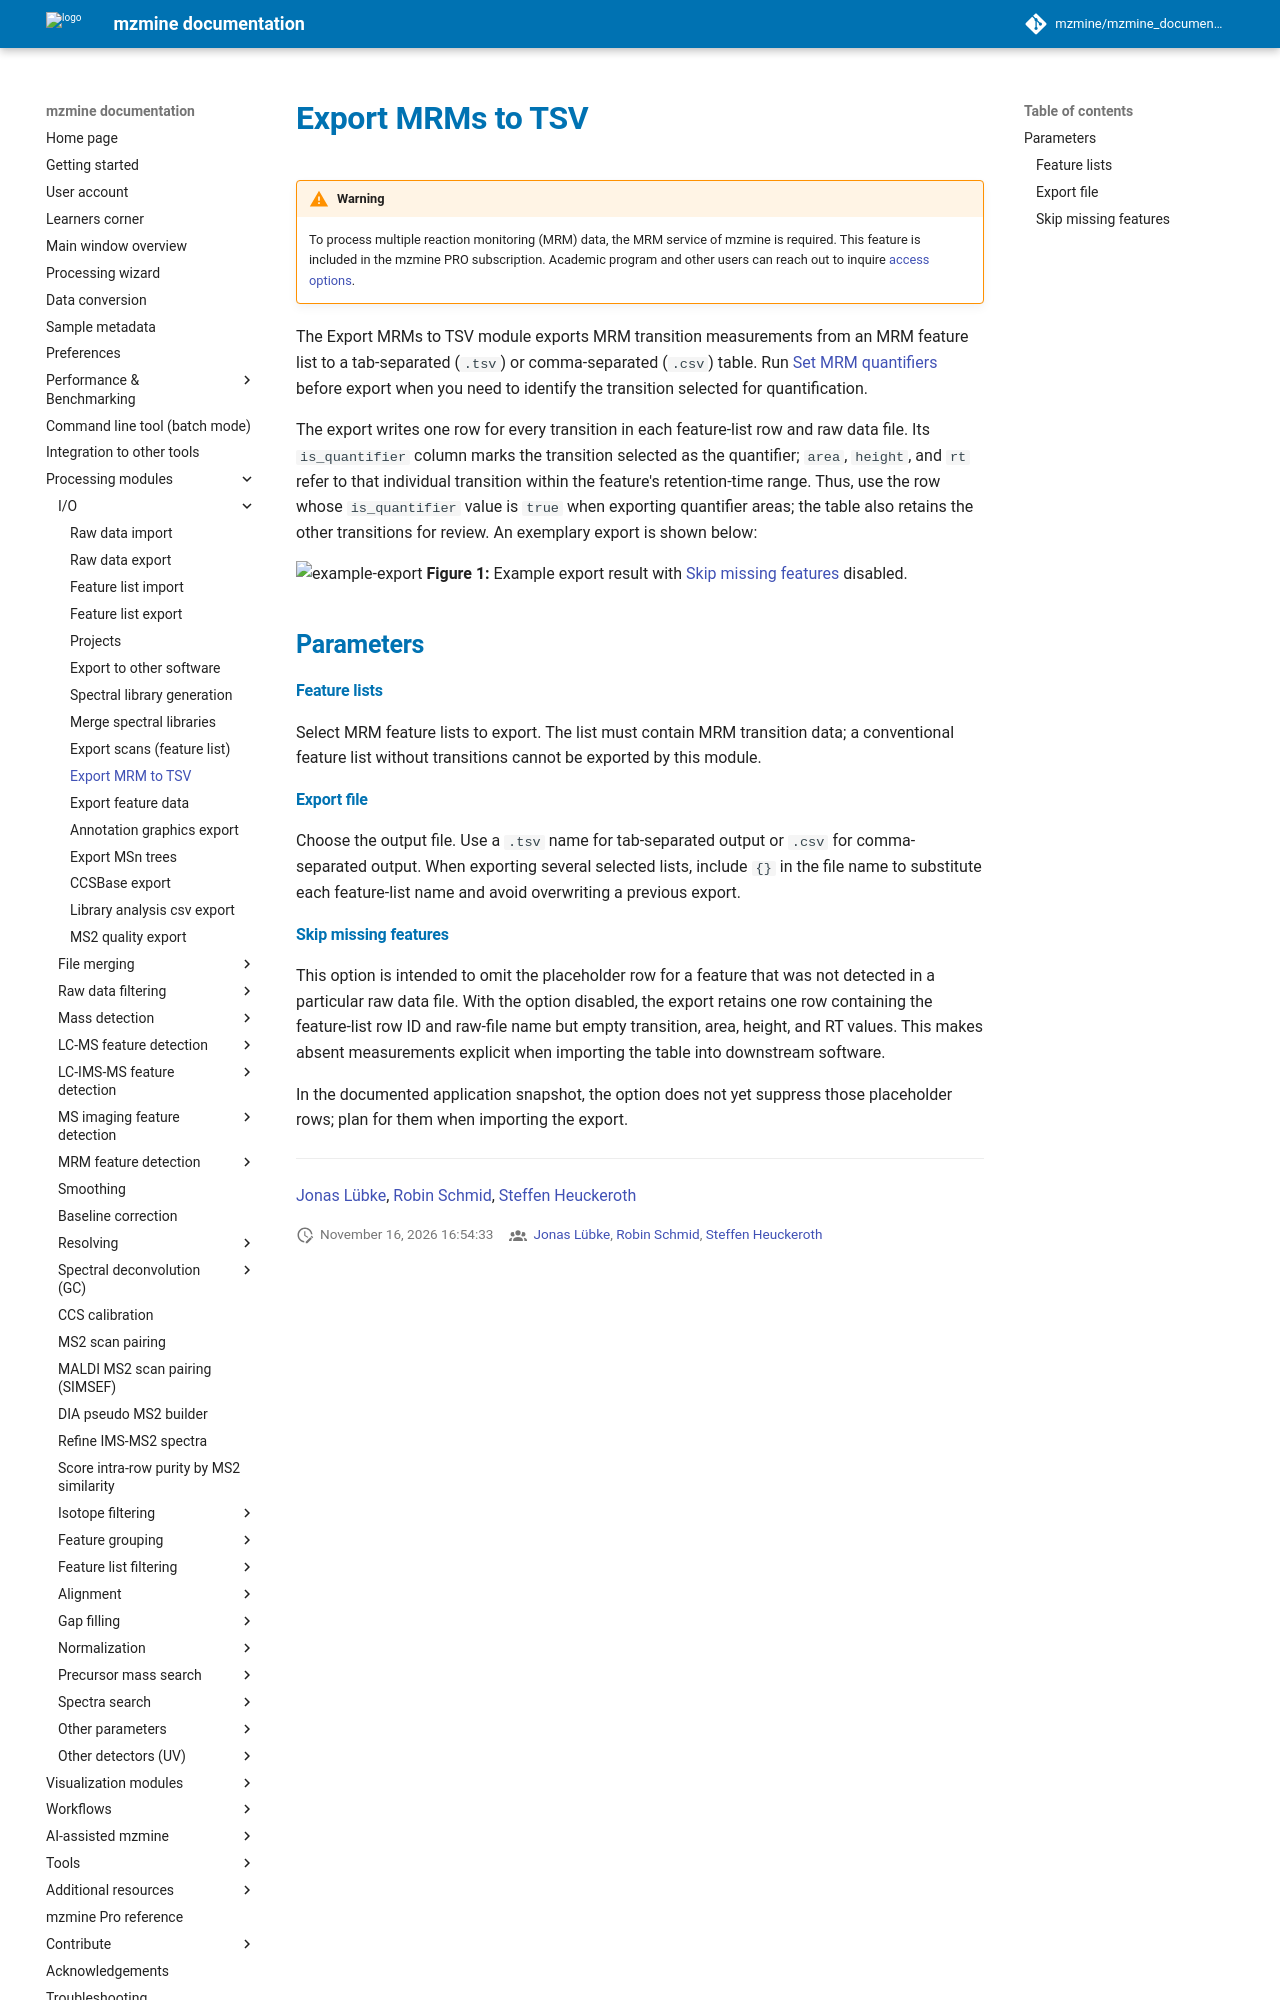

repository: mzmine/mzmine_documentation · page: 4.11/module_docs/io_mrmtotsv/mrm-to-tsv.html · generator: mkdocs

# Export MRMs to TSV

!!! warning

    To process multiple reaction monitoring (MRM) data, the MRM service of mzmine is required. This feature is
    included in the mzmine PRO subscription. Academic program and other users can reach out to inquire
    [access options](https://mzio.io/contact).

The Export MRMs to TSV module exports MRM transition measurements from an MRM feature list to a
tab-separated (`.tsv`) or comma-separated (`.csv`) table. Run
[Set MRM quantifiers](../mrm_setquant/mrm-set-quant-mass.md) before export when you need to identify
the transition selected for quantification.

The export writes one row for every transition in each feature-list row and raw data file. Its
`is_quantifier` column marks the transition selected as the quantifier; `area`, `height`, and `rt`
refer to that individual transition within the feature's retention-time range. Thus, use the row
whose `is_quantifier` value is `true` when exporting quantifier areas; the table also retains the
other transitions for review.
An exemplary export is shown below:

![example-export](example-export.png)
**Figure 1:** Example export result with [Skip missing features](#skip-missing-features) disabled.

## Parameters 

#### Feature lists
Select MRM feature lists to export. The list must contain MRM transition data; a conventional
feature list without transitions cannot be exported by this module.

#### Export file

Choose the output file. Use a `.tsv` name for tab-separated output or `.csv` for comma-separated
output. When exporting several selected lists, include `{}` in the file name to substitute each
feature-list name and avoid overwriting a previous export.
